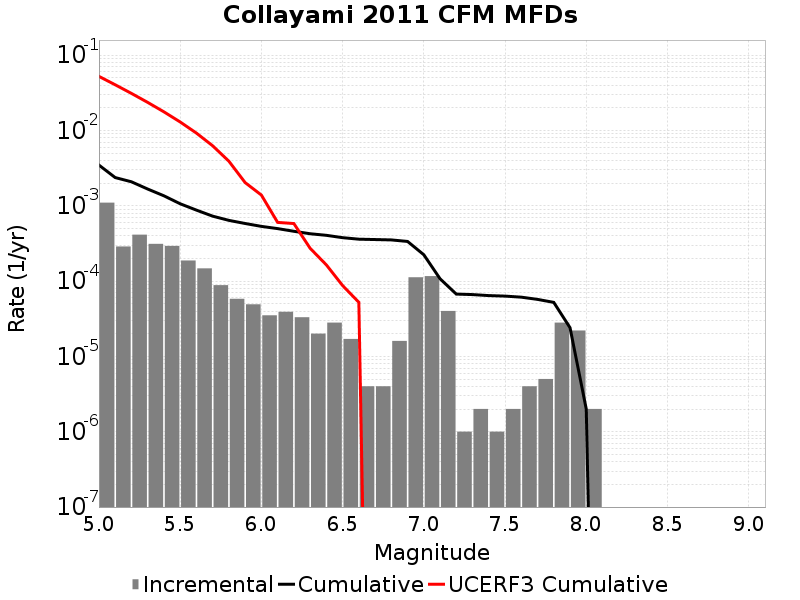

Source data for this figure (header and first rows):
Magnitude, Incremental Rate, Cumulative Rate, UCERF3 Cumulative Rate
5.05, 0.001099, 0.003468, 0.05222
5.15, 2.8786337E-4, 0.002369, 0.04041
5.25, 4.1323938E-4, 0.002081, 0.03103
5.35, 3.1193555E-4, 0.001668, 0.02358
5.45, 2.928784E-4, 0.001356, 0.01766
5.55, 1.8756253E-4, 0.001063, 0.01296
5.65, 1.474422E-4, 8.7562617E-4, 0.009226
5.75, 8.826472E-5, 7.2818395E-4, 0.006259
5.85, 5.8174475E-5, 6.3991925E-4, 0.003903
5.95, 4.9147402E-5, 5.8174477E-4, 0.002031
6.05, 3.5105288E-5, 5.3259736E-4, 0.001387
6.15, 3.911732E-5, 4.974921E-4, 6.014882E-4
6.25, 3.309927E-5, 4.5837477E-4, 5.808784E-4
6.35, 2.0060164E-5, 4.2527547E-4, 2.728969E-4
6.45, 2.808423E-5, 4.052153E-4, 1.6410455E-4
6.55, 1.705114E-5, 3.771311E-4, 8.72698E-5
6.65, 4.012033E-6, 3.6007995E-4, 5.2298794E-5
6.75, 4.012033E-6, 3.560679E-4, 0.0
6.85, 1.6048132E-5, 3.5205588E-4, 0.0
6.95, 1.1233692E-4, 3.3600774E-4, 0.0
7.05, 1.1634895E-4, 2.2367084E-4, 0.0
7.15, 4.012033E-5, 1.0732188E-4, 0.0
7.25, 1.0030083E-6, 6.720155E-5, 0.0
7.35, 2.0060165E-6, 6.619854E-5, 0.0
7.45, 1.0030083E-6, 6.419253E-5, 0.0
7.55, 2.0060165E-6, 6.318952E-5, 0.0
7.65, 4.012033E-6, 6.11835E-5, 0.0
7.75, 5.015041E-6, 5.717147E-5, 0.0
7.85, 2.808423E-5, 5.215643E-5, 0.0
7.95, 2.206618E-5, 2.4072197E-5, 0.0
8.05, 2.0060165E-6, 2.0060165E-6, 0.0
8.15, 0.0, 0.0, 0.0
8.25, 0.0, 0.0, 0.0
8.35, 0.0, 0.0, 0.0
8.45, 0.0, 0.0, 0.0
8.55, 0.0, 0.0, 0.0
8.65, 0.0, 0.0, 0.0
8.75, 0.0, 0.0, 0.0
8.85, 0.0, 0.0, 0.0
8.95, 0.0, 0.0, 0.0
9.05, 0.0, 0.0, 0.0
